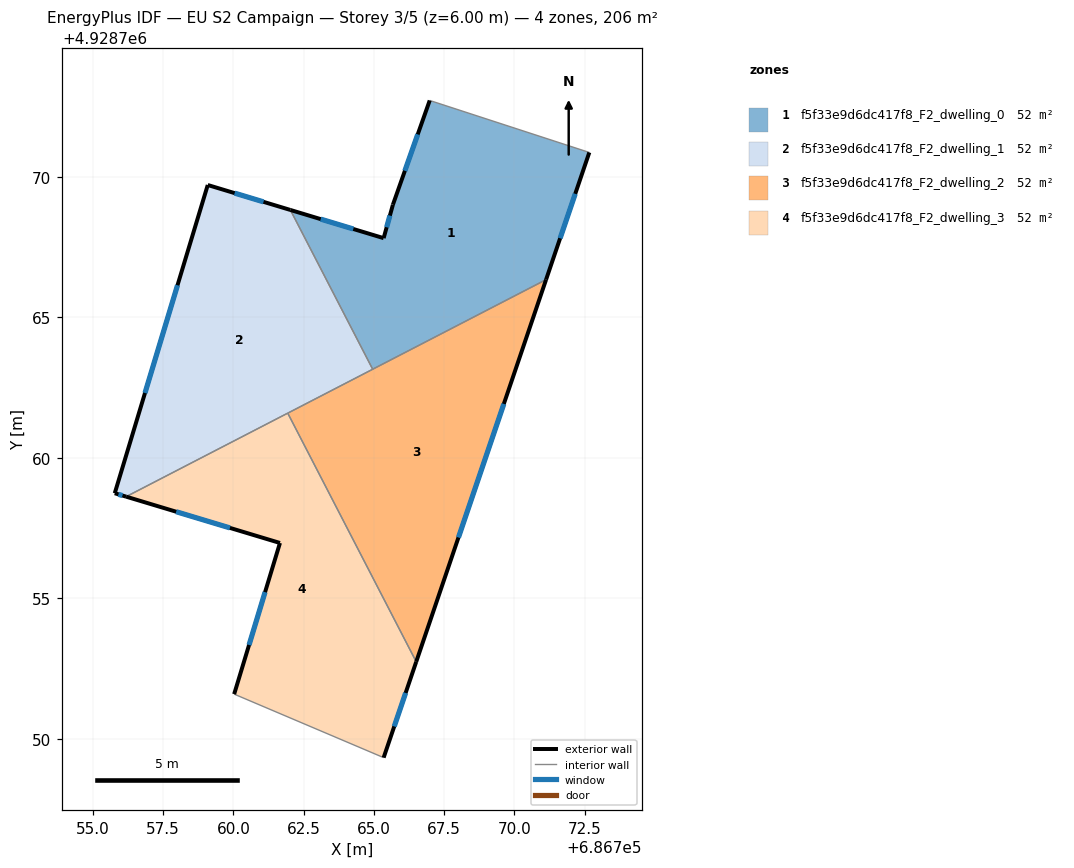
=== STOREY PLAN SPEC (per zone: floor XY polygon, exterior-wall plan segments, windows/doors) ===
zone 1: f5f33e9d6dc417f8_F2_dwelling_0  (51.5 m²)
  floor: (686772.67, 4928770.87) (686771.13, 4928766.34) (686764.96, 4928763.15) (686762.03, 4928768.82) (686765.35, 4928767.82) (686765.68, 4928769.01) (686766.99, 4928772.72)
  exterior wall: (686766.99, 4928772.72) – (686765.68, 4928769.01)  [3.9 m]
    window: (686766.56, 4928771.51) – (686766.11, 4928770.22)  [1.4 m²]
  exterior wall: (686771.13, 4928766.34) – (686772.67, 4928770.87)  [4.8 m]
    window: (686771.63, 4928767.81) – (686772.17, 4928769.40)  [1.8 m²]
  exterior wall: (686765.35, 4928767.82) – (686762.03, 4928768.82)  [3.5 m]
    window: (686764.27, 4928768.15) – (686763.11, 4928768.50)  [1.3 m²]
  exterior wall: (686765.68, 4928769.01) – (686765.35, 4928767.82)  [1.2 m]
    window: (686765.57, 4928768.62) – (686765.46, 4928768.21)  [0.5 m²]
  interior walls: 3
zone 2: f5f33e9d6dc417f8_F2_dwelling_1  (51.5 m²)
  floor: (686762.03, 4928768.82) (686764.96, 4928763.15) (686756.19, 4928758.62) (686755.78, 4928758.74) (686759.09, 4928769.71)
  exterior wall: (686755.78, 4928758.74) – (686756.19, 4928758.62)  [0.4 m]
    window: (686755.91, 4928758.70) – (686756.05, 4928758.66)  [0.2 m²]
  exterior wall: (686759.09, 4928769.71) – (686755.78, 4928758.74)  [11.5 m]
    window: (686758.01, 4928766.14) – (686756.86, 4928762.31)  [4.2 m²]
  exterior wall: (686762.03, 4928768.82) – (686759.09, 4928769.71)  [3.1 m]
    window: (686761.07, 4928769.11) – (686760.05, 4928769.42)  [1.1 m²]
  interior walls: 3
zone 3: f5f33e9d6dc417f8_F2_dwelling_2  (51.5 m²)
  floor: (686771.13, 4928766.34) (686766.51, 4928752.74) (686761.94, 4928761.59)
  exterior wall: (686766.51, 4928752.74) – (686771.13, 4928766.34)  [14.4 m]
    window: (686768.01, 4928757.16) – (686769.63, 4928761.92)  [5.3 m²]
  interior walls: 3
zone 4: f5f33e9d6dc417f8_F2_dwelling_3  (51.5 m²)
  floor: (686761.94, 4928761.59) (686766.51, 4928752.74) (686765.35, 4928749.33) (686760.03, 4928751.59) (686761.66, 4928756.97) (686756.19, 4928758.62)
  exterior wall: (686756.19, 4928758.62) – (686761.66, 4928756.97)  [5.7 m]
    window: (686757.97, 4928758.08) – (686759.88, 4928757.51)  [2.1 m²]
  exterior wall: (686765.35, 4928749.33) – (686766.51, 4928752.74)  [3.6 m]
    window: (686765.73, 4928750.44) – (686766.13, 4928751.63)  [1.3 m²]
  exterior wall: (686761.66, 4928756.97) – (686760.03, 4928751.59)  [5.6 m]
    window: (686761.13, 4928755.22) – (686760.56, 4928753.34)  [2.1 m²]
  interior walls: 3

=== DERIVED (storey summary) ===
Building: EU S2 Campaign
Storey: 3 of 5  (floor level z = 6.00 m)
Storey gross floor area: 206.2 m²
Zones on this storey: 4
  - f5f33e9d6dc417f8_F2_dwelling_0: floor 51.5 m²; exterior wall 13.4 m (40.3 m²); 4 window(s) 4.9 m²; WWR 12.2%
  - f5f33e9d6dc417f8_F2_dwelling_1: floor 51.5 m²; exterior wall 15.0 m (44.9 m²); 3 window(s) 5.5 m²; WWR 12.2%
  - f5f33e9d6dc417f8_F2_dwelling_2: floor 51.5 m²; exterior wall 14.4 m (43.1 m²); 1 window(s) 5.3 m²; WWR 12.2%
  - f5f33e9d6dc417f8_F2_dwelling_3: floor 51.5 m²; exterior wall 14.9 m (44.8 m²); 3 window(s) 5.5 m²; WWR 12.2%
Zone adjacency (shared interzone walls):
  - f5f33e9d6dc417f8_F2_dwelling_0 ↔ f5f33e9d6dc417f8_F2_dwelling_1
  - f5f33e9d6dc417f8_F2_dwelling_0 ↔ f5f33e9d6dc417f8_F2_dwelling_2
  - f5f33e9d6dc417f8_F2_dwelling_1 ↔ f5f33e9d6dc417f8_F2_dwelling_2
  - f5f33e9d6dc417f8_F2_dwelling_1 ↔ f5f33e9d6dc417f8_F2_dwelling_3
  - f5f33e9d6dc417f8_F2_dwelling_2 ↔ f5f33e9d6dc417f8_F2_dwelling_3